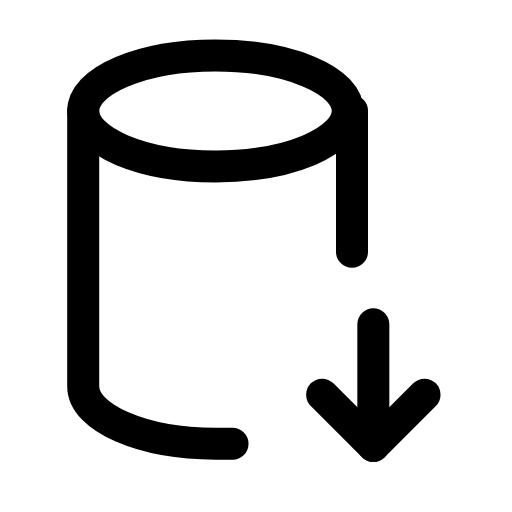
t = 0.00 s
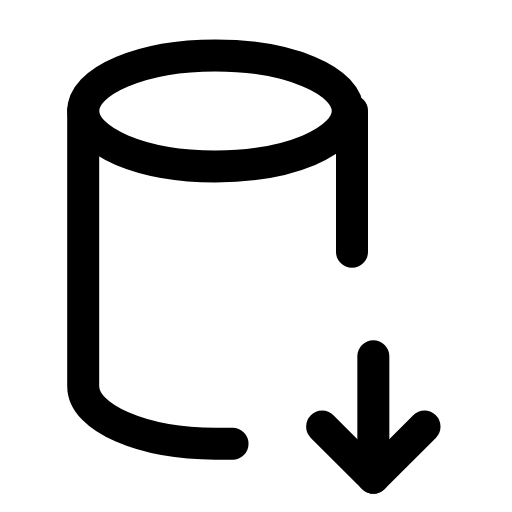
t = 0.24 s
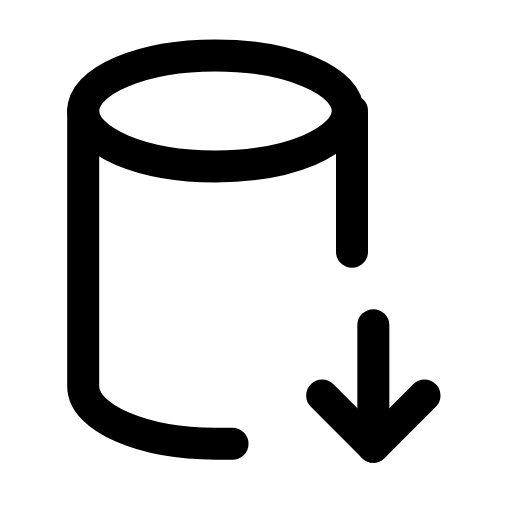
t = 0.47 s
t = 0.68 s: frame unchanged from t = 0.00 s, image omitted
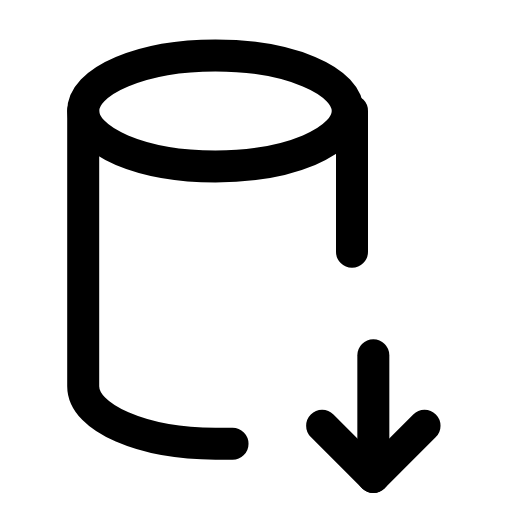
t = 0.95 s
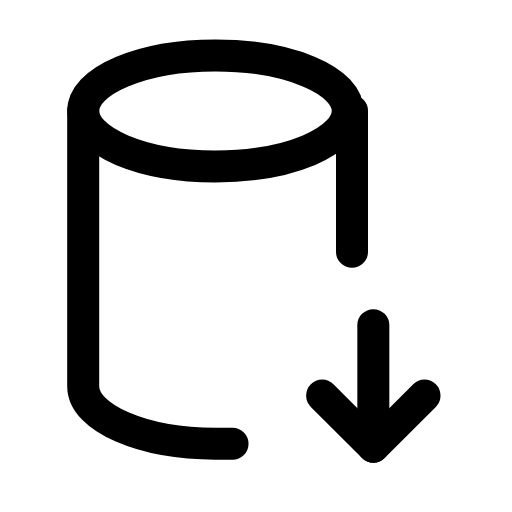
t = 1.16 s

The animated SVG that drew these frames (rendered in a browser with its animation timeline set to each time). Animation: 1 SMIL element (animateTransform=1); one cycle of 1.40 s, repeats indefinitely.

<svg xmlns="http://www.w3.org/2000/svg" width="24" height="24" viewBox="0 0 24 24" fill="none"><ellipse stroke="currentColor" stroke-width="1.5" stroke-linecap="round" stroke-linejoin="round" fill="none" cx="10.1" cy="5.2" rx="6.2" ry="2.6"></ellipse><path stroke="currentColor" stroke-width="1.5" stroke-linecap="round" stroke-linejoin="round" fill="none" d="M3.9 5.2L3.9 18.1C3.9 19.6 6.7 20.8 10.1 20.8L10.9 20.8M16.5 5.2L16.5 11.8"></path><g><animateTransform attributeName="transform" type="translate" values="0 0;0 1.5;0 0;0 0;0 1.5;0 0;0 0" keyTimes="0;0.225;0.45;0.6;0.75;0.9;1" dur="1.4s" repeatCount="indefinite" calcMode="spline" keySplines="0.16 1 0.3 1;0.16 1 0.3 1;0.16 1 0.3 1;0.16 1 0.3 1;0.16 1 0.3 1;0.16 1 0.3 1"/><line stroke="currentColor" stroke-width="1.5" stroke-linecap="round" stroke-linejoin="round" fill="none" x1="17.5" y1="15.2" x2="17.5" y2="20.9"></line><path stroke="currentColor" stroke-width="1.5" stroke-linecap="round" stroke-linejoin="round" fill="none" d="M15.1 18.5L17.5 20.9L19.9 18.5"></path></g></svg>
